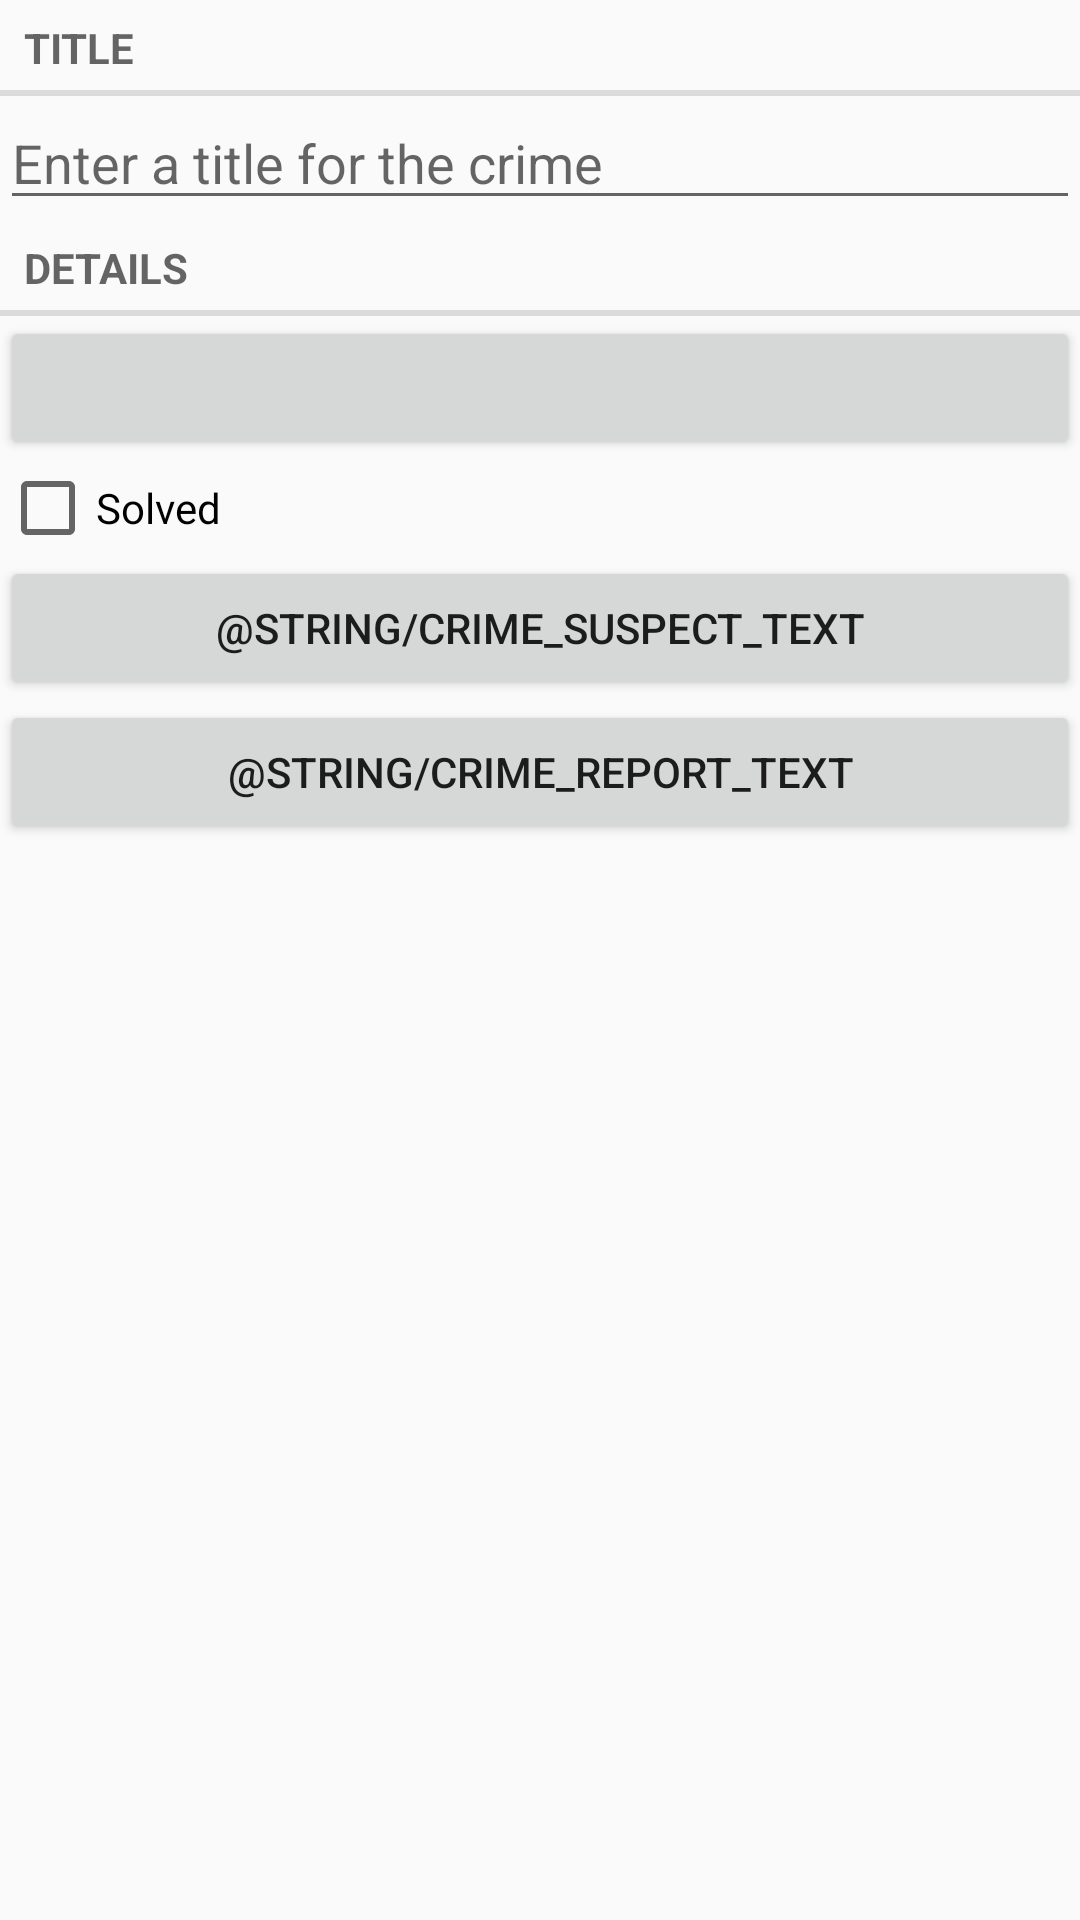

Android layout source for this screen:
<!-- AndroidManifest.xml: application theme AppTheme -->
<!-- res/layout/fragment_crime.xml -->
<?xml version="1.0" encoding="utf-8"?>
<LinearLayout
    xmlns:android="http://schemas.android.com/apk/res/android"
    xmlns:tools="http://schemas.android.com/tools"
    android:orientation="vertical"
    android:layout_width="match_parent"
    android:layout_height="match_parent"
    tools:context=".CrimeFragment">

    <TextView
        style="?android:listSeparatorTextViewStyle"
        android:layout_width="match_parent"
        android:layout_height="wrap_content"
        android:text="@string/crime_title_label" />

    <EditText
        android:id="@+id/crime_title"
        android:hint="@string/crime_title_hint"
        android:layout_width="match_parent"
        android:layout_height="wrap_content" />

    <TextView
        style="?android:listSeparatorTextViewStyle"
        android:text="@string/crime_details_label"
        android:layout_width="match_parent"
        android:layout_height="wrap_content" />

    <Button
        android:id="@+id/crime_date"
        tools:text="Wed Nov 14 11:56 EST 2018"
        android:layout_width="match_parent"
        android:layout_height="wrap_content" />

    <CheckBox
        android:id="@+id/crime_solved"
        android:text="@string/crime_solved_label"
        android:layout_width="match_parent"
        android:layout_height="wrap_content" />

    <Button
        android:id="@+id/crime_suspect"
        android:text="@string/crime_suspect_text"
        android:layout_width="match_parent"
        android:layout_height="wrap_content" />

    <Button
        android:id="@+id/crime_report"
        android:text="@string/crime_report_text"
        android:layout_width="match_parent"
        android:layout_height="wrap_content" />
</LinearLayout>
<!-- resources referenced by this layout -->
<resources>
  <string name="crime_details_label">Details</string>
  <string name="crime_solved_label">Solved</string>
  <string name="crime_title_hint">Enter a title for the crime</string>
  <string name="crime_title_label">Title</string>
  <style name="AppTheme" parent="Theme.AppCompat.Light.DarkActionBar">
          
          <item name="colorPrimary">@color/colorPrimary</item>
          <item name="colorPrimaryDark">@color/colorPrimaryDark</item>
          <item name="colorAccent">@color/colorAccent</item>
      </style>
  <!-- not gathered from this repository: default colours our renderer supplied (Android Studio template values) -->
  <color name="colorPrimary">#FF6200EE</color>
  <color name="colorPrimaryDark">#FF3700B3</color>
  <color name="colorAccent">#FF03DAC5</color>
</resources>
